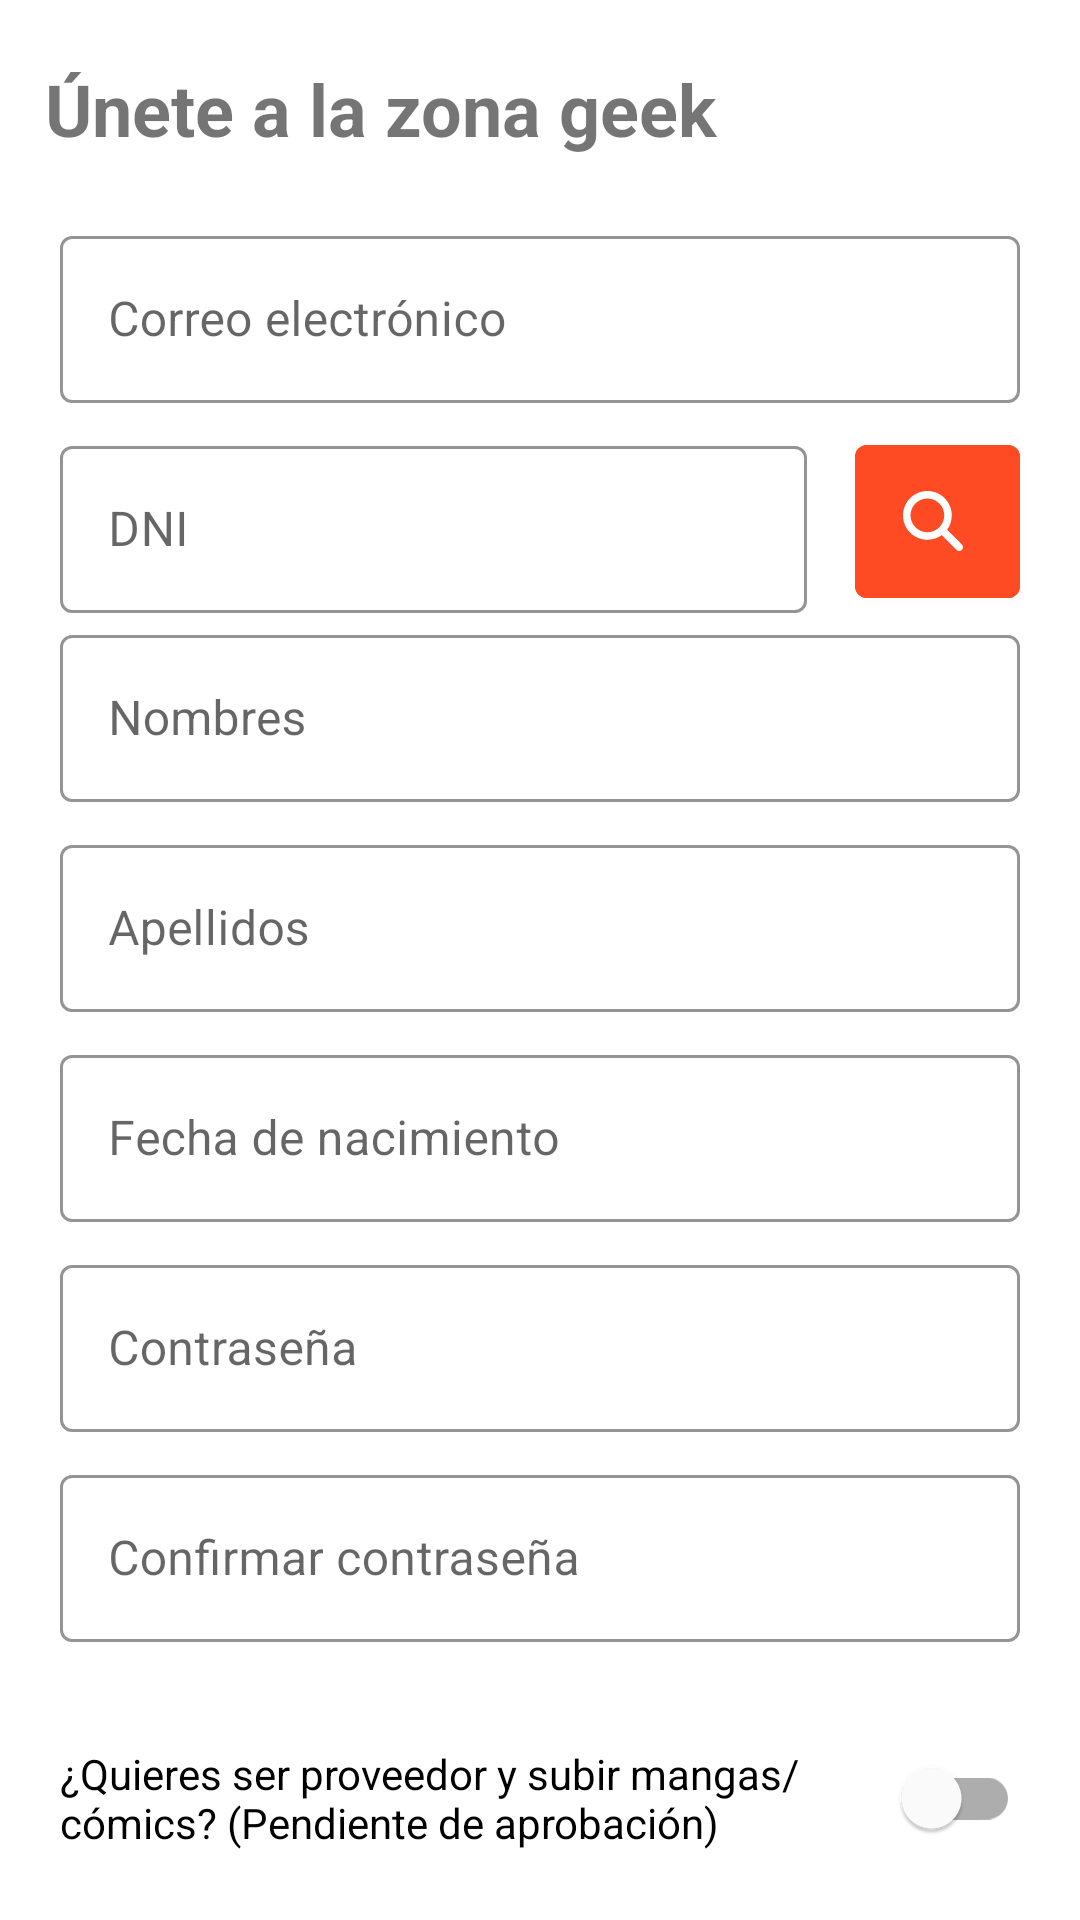

This screen was rendered from an Android layout file. Write that file and the resources it references.
<!-- AndroidManifest.xml: application theme Theme.Manga_Project -->
<!-- res/layout/activity_register_data.xml -->
<?xml version="1.0" encoding="utf-8"?>
<androidx.core.widget.NestedScrollView
    xmlns:android="http://schemas.android.com/apk/res/android"
    xmlns:app="http://schemas.android.com/apk/res-auto"
    xmlns:tools="http://schemas.android.com/tools"
    android:layout_width="match_parent"
    android:layout_height="match_parent"
    tools:context=".activities.RegisterDataActivity">

    <androidx.constraintlayout.widget.ConstraintLayout
        android:layout_width="match_parent"
        android:layout_height="wrap_content">

        <com.google.android.material.textview.MaterialTextView
            android:id="@+id/textView2"
            android:layout_width="0dp"
            android:layout_height="wrap_content"
            android:layout_marginStart="15dp"
            android:layout_marginTop="20dp"
            android:text="@string/textSloganRegister2"
            android:textSize="24sp"
            android:textStyle="bold"
            app:layout_constraintEnd_toEndOf="parent"
            app:layout_constraintStart_toStartOf="parent"
            app:layout_constraintTop_toTopOf="parent" />

        <com.google.android.material.textfield.TextInputLayout
            android:id="@+id/txtEmailLayout"
            style="@style/Widget.Manga_Project.TextInputLayout"
            android:layout_width="0dp"
            android:layout_height="wrap_content"
            android:layout_marginTop="20dp"
            android:layout_marginStart="20dp"
            android:layout_marginEnd="20dp"
            app:layout_constraintEnd_toEndOf="parent"
            app:layout_constraintStart_toStartOf="parent"
            app:layout_constraintTop_toBottomOf="@+id/textView2">
            <com.google.android.material.textfield.TextInputEditText
                android:id="@+id/txtEmail"
                android:layout_height="wrap_content"
                android:layout_width="match_parent"
                android:hint="@string/textEmail"
                android:inputType="textEmailAddress"/>
        </com.google.android.material.textfield.TextInputLayout>

        
        <com.google.android.material.textfield.TextInputLayout
            android:id="@+id/txtDniLayout"
            style="@style/Widget.Manga_Project.TextInputLayout"
            android:layout_width="0dp"
            android:layout_height="wrap_content"
            android:layout_marginStart="20dp"
            android:layout_marginEnd="8dp"
            app:layout_constraintStart_toStartOf="parent"
            app:layout_constraintTop_toBottomOf="@+id/txtEmailLayout"
            app:layout_constraintEnd_toStartOf="@+id/dni_search_button">
            <com.google.android.material.textfield.TextInputEditText
                android:id="@+id/txtDni"
                android:layout_width="match_parent"
                android:layout_height="wrap_content"
                android:hint="@string/textDni"
                android:inputType="number" />
        </com.google.android.material.textfield.TextInputLayout>

        <com.google.android.material.button.MaterialButton
            android:id="@+id/dni_search_button"
            android:layout_width="55dp"
            android:layout_height="63dp"
            android:layout_marginStart="8dp"
            android:layout_marginEnd="20dp"
            app:icon="@drawable/ico_search"
            app:iconSize="20dp"
            android:backgroundTint="@color/colorPrincipal"
            app:layout_constraintStart_toEndOf="@+id/txtDniLayout"
            app:layout_constraintTop_toBottomOf="@+id/txtEmailLayout"
            app:layout_constraintEnd_toEndOf="parent"/>

        <com.google.android.material.textfield.TextInputLayout
            android:id="@+id/txtNamesLayout"
            style="@style/Widget.Manga_Project.TextInputLayout"
            android:layout_width="0dp"
            android:layout_height="wrap_content"
            android:layout_marginStart="20dp"
            android:layout_marginEnd="20dp"
            app:layout_constraintEnd_toEndOf="parent"
            app:layout_constraintStart_toStartOf="parent"
            app:layout_constraintTop_toBottomOf="@+id/dni_search_button">
            <com.google.android.material.textfield.TextInputEditText
                android:id="@+id/txtNames"
                android:layout_height="wrap_content"
                android:layout_width="match_parent"
                android:hint="@string/txtNombres"
                android:inputType="text"/>
        </com.google.android.material.textfield.TextInputLayout>

        <com.google.android.material.textfield.TextInputLayout
            android:id="@+id/txtLastNamesLayout"
            style="@style/Widget.Manga_Project.TextInputLayout"
            android:layout_width="0dp"
            android:layout_height="wrap_content"
            android:layout_marginStart="20dp"
            android:layout_marginEnd="20dp"
            app:layout_constraintEnd_toEndOf="parent"
            app:layout_constraintStart_toStartOf="parent"
            app:layout_constraintTop_toBottomOf="@+id/txtNamesLayout">
            <com.google.android.material.textfield.TextInputEditText
                android:id="@+id/txtLastNames"
                android:layout_height="wrap_content"
                android:layout_width="match_parent"
                android:hint="@string/txtApellidos"
                android:inputType="text"/>
        </com.google.android.material.textfield.TextInputLayout>

        <com.google.android.material.textfield.TextInputLayout
            android:id="@+id/txtDateLayout"
            style="@style/Widget.Manga_Project.TextInputLayout"
            android:layout_width="0dp"
            android:layout_height="wrap_content"
            android:layout_marginStart="20dp"
            android:layout_marginEnd="20dp"
            app:layout_constraintEnd_toEndOf="parent"
            app:layout_constraintStart_toStartOf="parent"
            app:layout_constraintTop_toBottomOf="@+id/txtLastNamesLayout" >
            <com.google.android.material.textfield.TextInputEditText
                android:id="@+id/txtDate"
                android:layout_height="wrap_content"
                android:layout_width="match_parent"
                android:hint="@string/textFechaNacimiento"
                android:inputType="text"/>
        </com.google.android.material.textfield.TextInputLayout>

        <com.google.android.material.textfield.TextInputLayout
            android:id="@+id/txtPasswordLayout"
            style="@style/Widget.Manga_Project.TextInputLayout"
            android:layout_width="0dp"
            android:layout_height="wrap_content"
            android:layout_marginStart="20dp"
            android:layout_marginEnd="20dp"
            app:layout_constraintEnd_toEndOf="parent"
            app:layout_constraintStart_toStartOf="parent"
            app:layout_constraintTop_toBottomOf="@+id/txtDateLayout">
            <com.google.android.material.textfield.TextInputEditText
                android:id="@+id/txtContrasena"
                android:layout_height="wrap_content"
                android:layout_width="match_parent"
                android:hint="@string/textContrasena"
                android:inputType="textPassword"/>
        </com.google.android.material.textfield.TextInputLayout>

        <com.google.android.material.textfield.TextInputLayout
            android:id="@+id/txtConfirmPasswordLayout"
            style="@style/Widget.Manga_Project.TextInputLayout"
            android:layout_width="0dp"
            android:layout_height="wrap_content"
            android:layout_marginStart="20dp"
            android:layout_marginEnd="20dp"
            app:layout_constraintEnd_toEndOf="parent"
            app:layout_constraintStart_toStartOf="parent"
            app:layout_constraintTop_toBottomOf="@+id/txtPasswordLayout">
            <com.google.android.material.textfield.TextInputEditText
                android:id="@+id/txtConfirmPassword"
                android:layout_height="wrap_content"
                android:layout_width="match_parent"
                android:hint="@string/textConfirmPassword"
                android:inputType="textPassword"/>
        </com.google.android.material.textfield.TextInputLayout>

        <com.google.android.material.switchmaterial.SwitchMaterial
            android:id="@+id/provider_switch"
            android:layout_width="0dp"
            android:layout_height="wrap_content"
            android:layout_marginStart="20dp"
            android:layout_marginTop="20dp"
            android:layout_marginEnd="20dp"
            android:text="@string/textSwitch"
            app:layout_constraintEnd_toEndOf="parent"
            app:layout_constraintStart_toStartOf="parent"
            app:layout_constraintTop_toBottomOf="@+id/txtConfirmPasswordLayout" />

        <com.google.android.material.checkbox.MaterialCheckBox
            android:id="@+id/terms_checkbox"
            android:layout_width="0dp"
            android:layout_height="wrap_content"
            android:layout_marginStart="20dp"
            android:layout_marginTop="20dp"
            android:layout_marginEnd="20dp"
            android:text="@string/textTYC"
            app:layout_constraintEnd_toEndOf="parent"
            app:layout_constraintStart_toStartOf="parent"
            app:layout_constraintTop_toBottomOf="@+id/provider_switch" />

        <com.google.android.material.button.MaterialButton
            android:id="@+id/register_button"
            android:layout_width="0dp"
            android:layout_height="60dp"
            android:layout_marginStart="20dp"
            android:layout_marginTop="20dp"
            android:layout_marginEnd="20dp"
            android:text="@string/textRegister"
            android:backgroundTint="#FF3D00"
            app:layout_constraintEnd_toEndOf="parent"
            app:layout_constraintStart_toStartOf="parent"
            app:layout_constraintTop_toBottomOf="@+id/terms_checkbox" />

    </androidx.constraintlayout.widget.ConstraintLayout>
</androidx.core.widget.NestedScrollView>
<!-- resources referenced by this layout -->
<resources>
  <color name="colorPrincipal">#FE4B23</color>
  <!-- drawable ico_search (drawable) -->
  <vector xmlns:android="http://schemas.android.com/apk/res/android"
      android:width="24dp"
      android:height="24dp"
      android:viewportWidth="512"
      android:viewportHeight="512"
      android:tint="#FFFFFF">
    <path
        android:fillColor="#FFFFFF"
        android:pathData="M416,208c0,45.9 -14.9,88.3 -40,122.7L502.6,457.4c12.5,12.5 12.5,32.8 0,45.3s-32.8,12.5 -45.3,0L330.7,376c-34.4,25.2 -76.8,40 -122.7,40C93.1,416 0,322.9 0,208S93.1,0 208,0S416,93.1 416,208zM208,352a144,144 0,1 0,0 -288,144 144,0 1,0 0,288z"/>
  </vector>
  <string name="textConfirmPassword">Confirmar contraseña</string>
  <string name="textContrasena">Contraseña</string>
  <string name="textDni">DNI</string>
  <string name="textEmail">Correo electrónico</string>
  <string name="textFechaNacimiento">Fecha de nacimiento</string>
  <string name="textRegister">Registrate y comienza a leer</string>
  <string name="textSloganRegister2">Únete a la zona geek</string>
  <string name="textSwitch">¿Quieres ser proveedor y subir mangas/cómics? (Pendiente de aprobación)</string>
  <string name="textTYC">Sí, he leído y acepto los términos de servicio y política de privacidad.</string>
  <string name="txtApellidos">Apellidos</string>
  <string name="txtNombres">Nombres</string>
  <style name="Widget.Manga_Project.TextInputLayout" parent="Widget.MaterialComponents.TextInputLayout.OutlinedBox">
          <item name="hintTextAppearance">@style/TextAppearance.Manga_Project.TextInputLayout.HintText</item>
          <item name="android:layout_marginStart">20dp</item>
          <item name="android:layout_marginEnd">20dp</item>
          <item name="android:layout_width">match_parent</item>
          <item name="android:layout_height">wrap_content</item>
          <item name="hintTextColor">@color/colorPrimary</item>
          <item name="android:paddingBottom">8dp</item>
          <item name="boxStrokeColor">@color/textInputOutlineColor</item>
      </style>
  <style name="Theme.Manga_Project" parent="Theme.MaterialComponents.Light.NoActionBar">
          <item name="colorPrimary">@color/colorPrimary</item>
          <item name="android:statusBarColor">@color/colorDefault</item>
      </style>
  <style name="TextAppearance.Manga_Project.TextInputLayout.HintText" parent="TextAppearance.MaterialComponents.Subtitle2">
          <item name="android:textColor">?android:attr/textColorPrimary</item>
      </style>
  <color name="colorPrimary">#AAB396</color>
  <color name="textInputOutlineColor">@color/colorPrimary</color>
  <color name="colorDefault">#6200EE</color>
</resources>
